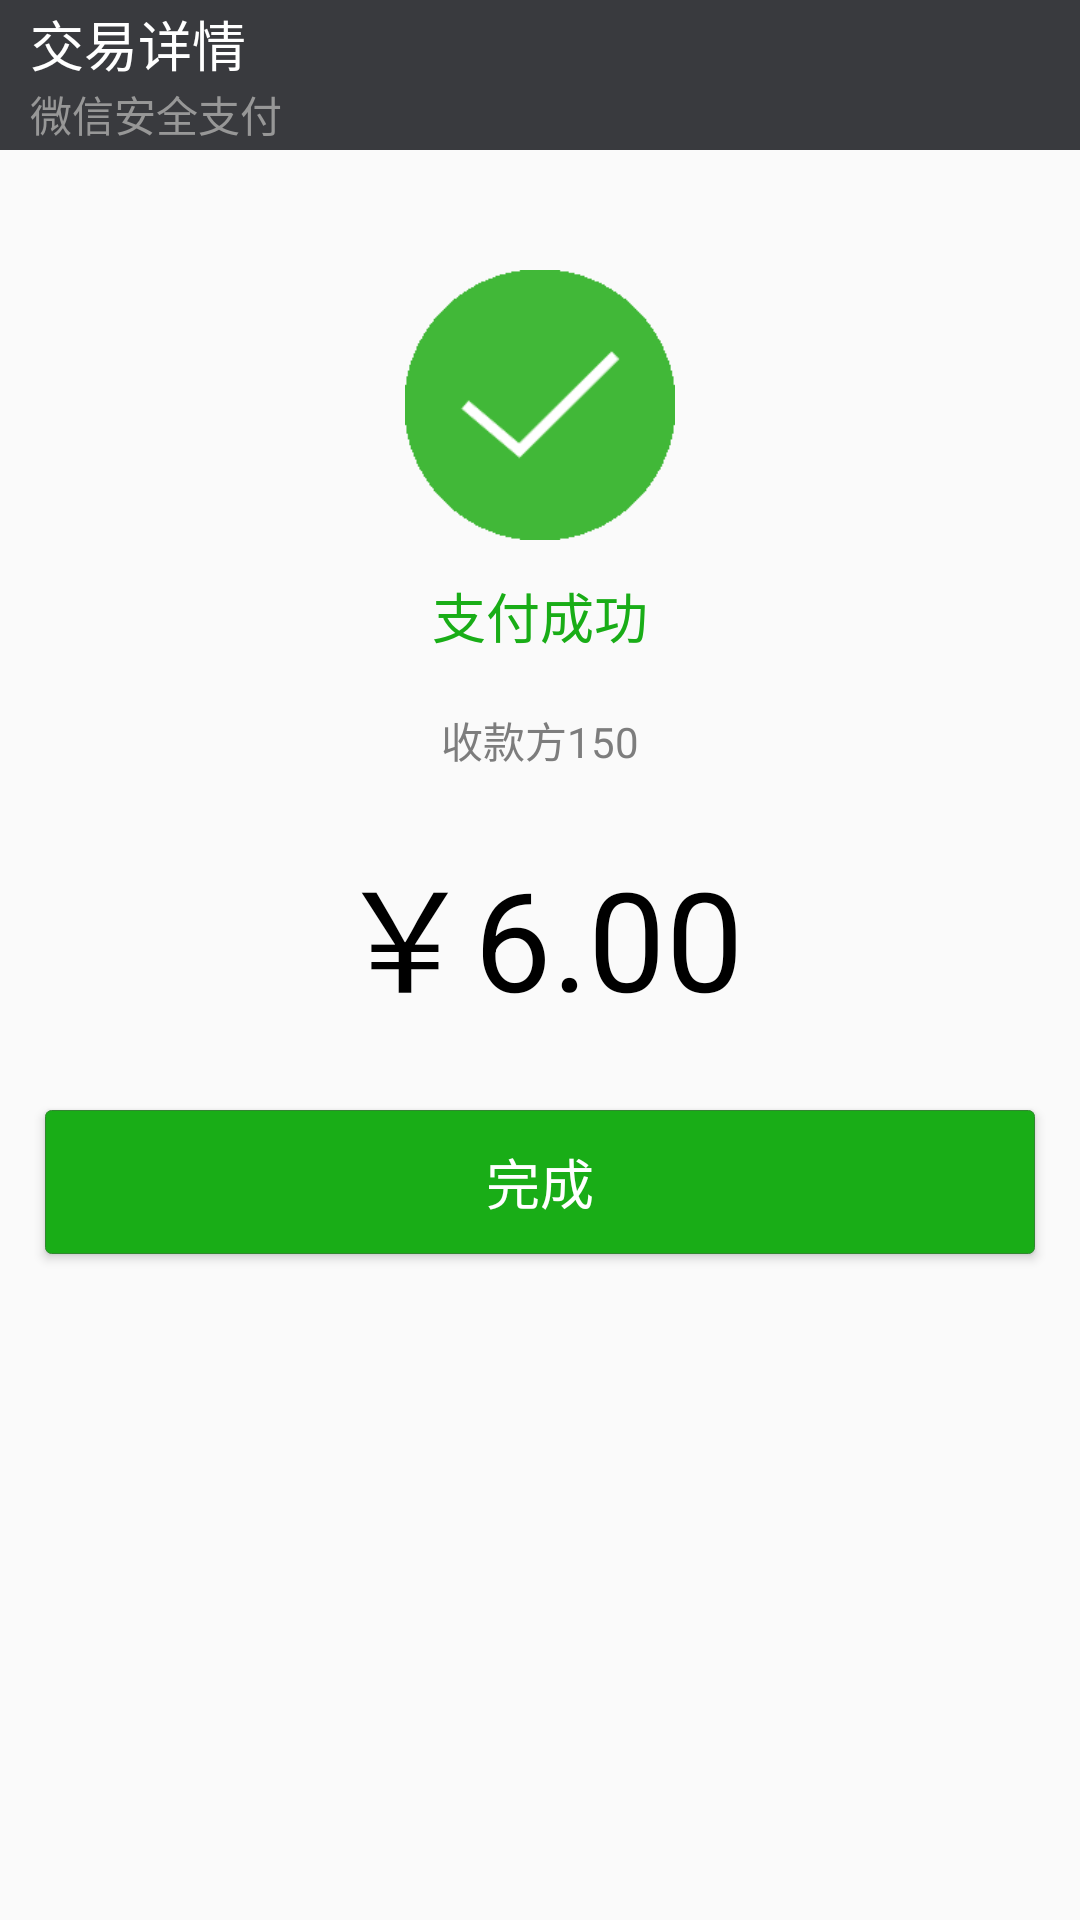

Reconstruct the res/layout file that produces this screen, plus the resources it refers to.
<!-- AndroidManifest.xml: application theme AppTheme -->
<!-- res/layout/activity_finish_pay.xml -->
<?xml version="1.0" encoding="utf-8"?>
<LinearLayout xmlns:android="http://schemas.android.com/apk/res/android"
    xmlns:tools="http://schemas.android.com/tools"
    android:orientation="vertical"
    android:layout_width="match_parent"
    android:layout_height="match_parent"
    tools:context="com.example.administrator.nopay.ui.FinishPay">

    <include layout="@layout/title_finish_pay" />

    <ImageView
        android:layout_width="90dp"
        android:layout_height="90dp"
        android:layout_gravity="center_horizontal"
        android:layout_marginTop="40dp"
        android:background="@drawable/xp"/>

    <TextView
        android:layout_marginTop="12dp"
        android:layout_gravity="center_horizontal"
        android:layout_width="wrap_content"
        android:textSize="18sp"
        android:textColor="@color/button_green"
        android:layout_height="wrap_content"
        android:text="支付成功"/>

    <TextView
        android:id="@+id/tv_name"
        android:layout_marginTop="18dp"
        android:layout_gravity="center_horizontal"
        android:layout_width="wrap_content"
        android:layout_height="wrap_content"
        android:textColor="@color/text_gray"
        android:text="收款方150"/>

    <TextView
        android:textColor="@color/black"
        android:id="@+id/tv_money"
        android:layout_marginTop="20dp"
        android:layout_gravity="center_horizontal"
        android:layout_width="wrap_content"
        android:layout_height="wrap_content"
        android:textSize="46sp"
        android:text="￥6.00"/>

    <Button
        android:id="@+id/btn_confirm_pay"
        android:layout_width="match_parent"
        android:layout_height="wrap_content"
        android:layout_marginLeft="15dp"
        android:layout_marginRight="15dp"
        android:layout_marginTop="26dp"
        android:background="@drawable/pay_button"
        android:text="完成"
        android:textColor="@color/white"
        android:textSize="18sp" />
</LinearLayout>
<!-- res/layout/title_finish_pay.xml (included above) -->
<?xml version="1.0" encoding="utf-8"?>
<LinearLayout xmlns:android="http://schemas.android.com/apk/res/android"
    android:layout_width="match_parent"
    android:layout_height="50dp"
    android:background="@color/title_gray1"
    android:orientation="horizontal">

    <RelativeLayout
        android:layout_marginLeft="10dp"
        android:layout_width="wrap_content"
        android:layout_height="wrap_content"
        android:layout_gravity="center_vertical">

        <TextView
            android:id="@+id/tv_title"
            android:layout_width="wrap_content"
            android:layout_height="wrap_content"
            android:text="交易详情"
            android:textColor="@color/white"
            android:textSize="18dp" />

        <TextView
            android:layout_width="wrap_content"
            android:layout_height="wrap_content"
            android:layout_below="@+id/tv_title"
            android:text="微信安全支付"
            android:textColor="@color/title_text_gray" />
    </RelativeLayout>
</LinearLayout>
<!-- resources referenced by this layout -->
<resources>
  <color name="black">#000000</color>
  <color name="button_green">#19AD17</color>
  <color name="text_gray">#7D7D7D</color>
  <color name="title_gray1">#393A3E</color>
  <color name="title_text_gray">#979797</color>
  <color name="white">#FFFFFF</color>
  <!-- drawable pay_button (drawable) -->
  <?xml version="1.0" encoding="utf-8"?>
  <shape xmlns:android="http://schemas.android.com/apk/res/android">
  
      <corners
          android:radius="2dp"/>
  
      <solid
          android:color="@color/button_green"/>
  
      <stroke android:color="@color/pay_button_stroke"
          android:width="1px"
          />
  </shape>
  <!-- drawable xp: png bitmap (drawable-keysexposed, 17640 bytes) -->
  <style name="AppTheme" parent="Theme.AppCompat.Light.NoActionBar">
          
          <item name="colorPrimary">@color/title_gray1</item>
          <item name="colorPrimaryDark">@color/title_gray1</item>
          <item name="colorAccent">@color/title_gray1</item>
      </style>
  <color name="pay_button_stroke">#318730</color>
</resources>
